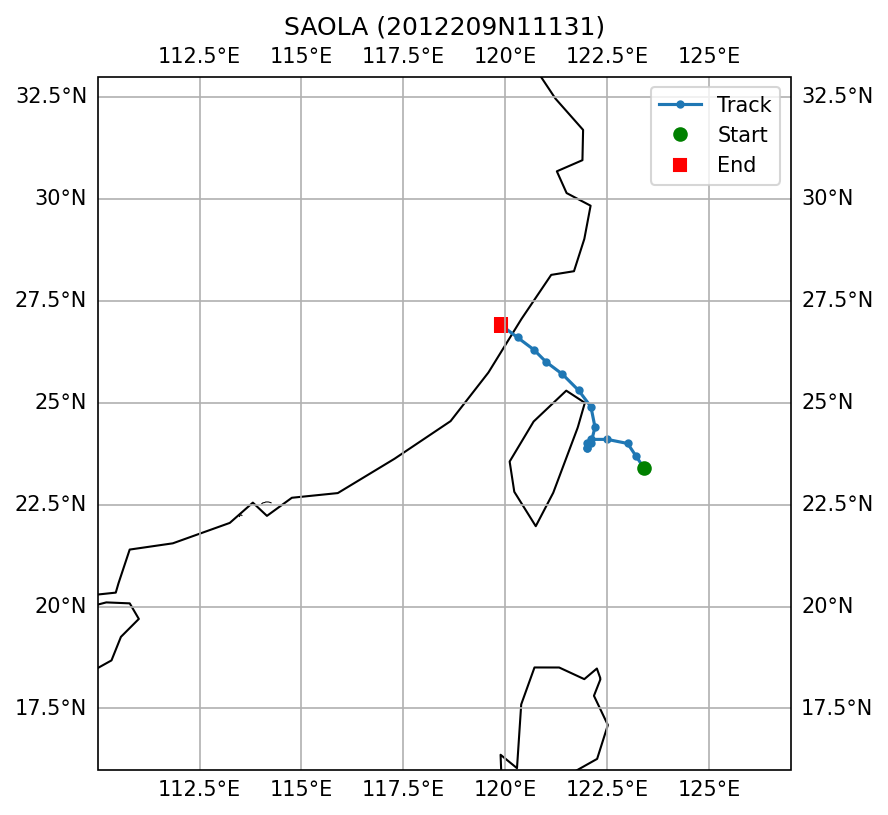

The data file committed next to this chart (first rows):
SID, NAME, ISO_TIME, LAT, LON, DIST2LAND, USA_WIND, USA_PRES, USA_R34_NE, USA_R34_SE, USA_R34_SW, USA_R34_NW, USA_RMW, CMA_CAT
2012209N11131, SAOLA, 2012-08-01 06:00:00, 23.4, 123.4, 195, 90.0, 956.0, 140.0, 135.0, 130.0, 140.0, 20.0, 4
2012209N11131, SAOLA, 2012-08-01 09:00:00, 23.7, 123.2, 159, 90.0, 956.0, 140.0, 135.0, 130.0, 140.0, 18.0, 4
2012209N11131, SAOLA, 2012-08-01 12:00:00, 24.0, 123.0, 124, 90.0, 956.0, 140.0, 135.0, 130.0, 140.0, 15.0, 4
2012209N11131, SAOLA, 2012-08-01 15:00:00, 24.1, 122.5, 75, 90.0, 956.0, 140.0, 133.0, 130.0, 140.0, 15.0, 4
2012209N11131, SAOLA, 2012-08-01 18:00:00, 24.1, 122.1, 45, 90.0, 956.0, 140.0, 130.0, 130.0, 140.0, 15.0, 4
2012209N11131, SAOLA, 2012-08-01 21:00:00, 24.0, 122.0, 42, 85.0, 959.0, 140.0, 130.0, 130.0, 140.0, 15.0, 4
2012209N11131, SAOLA, 2012-08-01 22:00:00, 23.9, 122.0, 46, 80.0, 963.0, 140.0, 130.0, 130.0, 140.0, 15.0, 4
2012209N11131, SAOLA, 2012-08-01 23:00:00, 23.9, 122.0, 46, 75.0, 967.0, 140.0, 130.0, 130.0, 140.0, 15.0, 4
2012209N11131, SAOLA, 2012-08-02 00:00:00, 24.0, 122.1, 51, 65.0, 974.0, 140.0, 130.0, 130.0, 140.0, 15.0, 4
2012209N11131, SAOLA, 2012-08-02 03:00:00, 24.4, 122.2, 32, 55.0, 982.0, 140.0, 130.0, 130.0, 140.0, 15.0, 4
2012209N11131, SAOLA, 2012-08-02 06:00:00, 24.9, 122.1, 15, 45.0, 989.0, 140.0, 130.0, 130.0, 140.0, 15.0, 4
2012209N11131, SAOLA, 2012-08-02 09:00:00, 25.3, 121.8, 22, 45.0, 989.0, 93.0, 85.0, 85.0, 93.0, 15.0, 4
2012209N11131, SAOLA, 2012-08-02 12:00:00, 25.7, 121.4, 55, 45.0, 989.0, 45.0, 40.0, 40.0, 45.0, 15.0, 4
2012209N11131, SAOLA, 2012-08-02 15:00:00, 26.0, 121.0, 97, 45.0, 989.0, 45.0, 40.0, 40.0, 45.0, 20.0, 4
2012209N11131, SAOLA, 2012-08-02 18:00:00, 26.3, 120.7, 68, 45.0, 989.0, 45.0, 40.0, 40.0, 45.0, 25.0, 3
2012209N11131, SAOLA, 2012-08-02 21:00:00, 26.6, 120.3, 19, 40.0, 993.0, 45.0, 40.0, 40.0, 45.0, 25.0, 3
2012209N11131, SAOLA, 2012-08-03 00:00:00, 26.9, 119.9, 0, 35.0, 996.0, 45.0, 40.0, 40.0, 45.0, 25.0, 3
